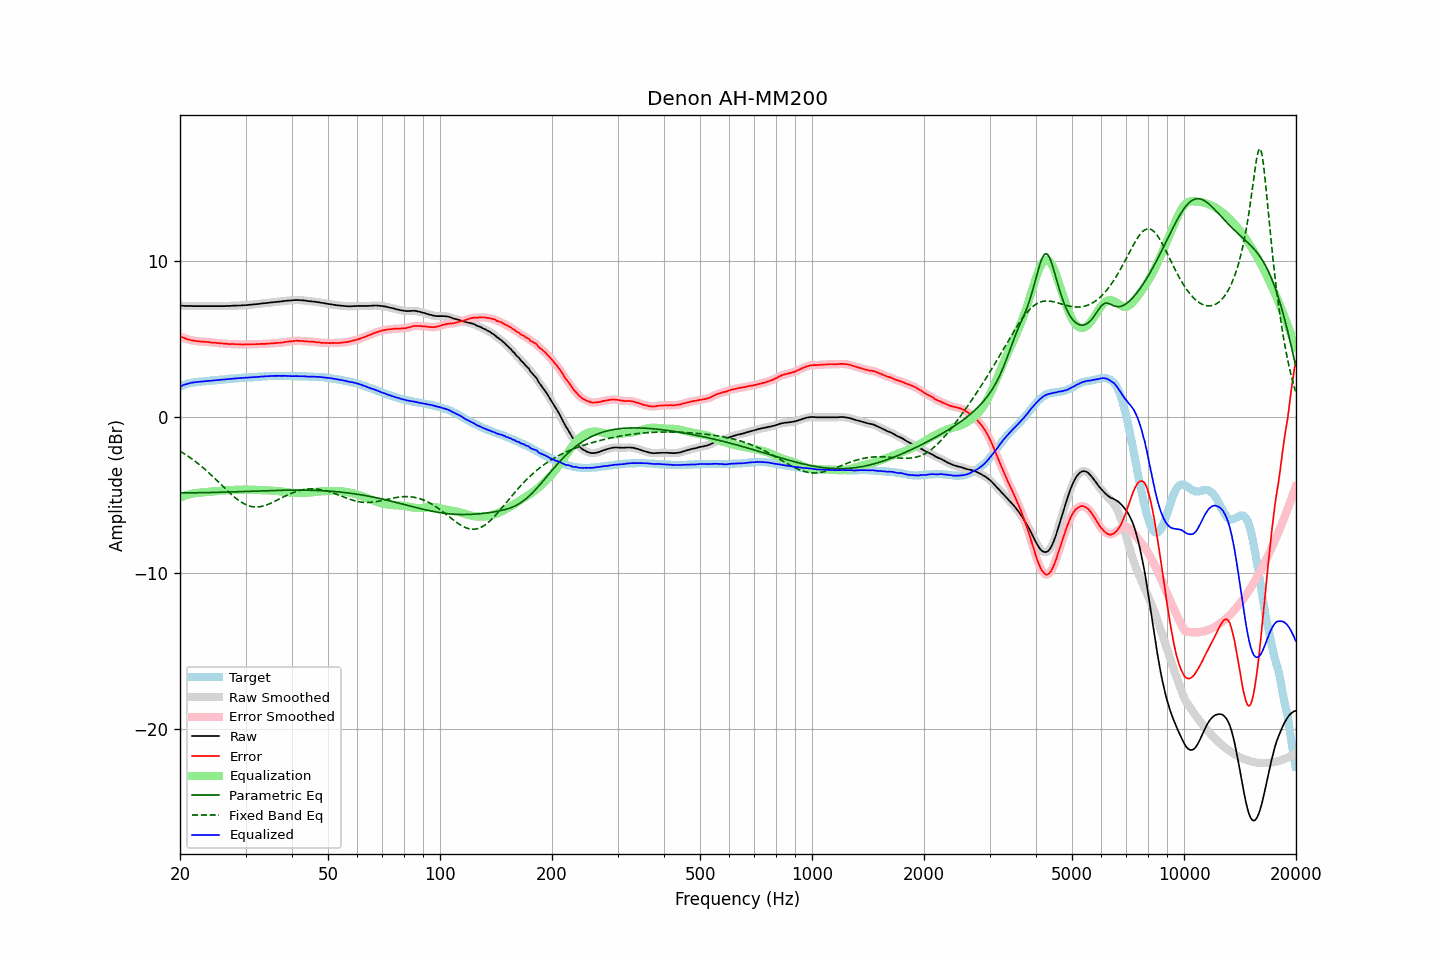

Data behind this chart, as committed beside it:
frequency, raw, error, smoothed, error_smoothed, equalization, parametric_eq, fixed_band_eq, equalized_raw, equalized_smoothed, target
20.00, 7.12, 5.16, 7.12, 5.16, -5.16, -4.85, -2.19, 1.96, 1.96, 1.96
20.20, 7.12, 5.12, 7.12, 5.12, -5.12, -4.85, -2.25, 2.00, 2.00, 2.00
20.40, 7.12, 5.08, 7.12, 5.08, -5.08, -4.85, -2.31, 2.04, 2.04, 2.04
20.61, 7.11, 5.04, 7.11, 5.04, -5.04, -4.85, -2.38, 2.07, 2.08, 2.07
20.81, 7.11, 5.00, 7.11, 5.00, -5.00, -4.85, -2.44, 2.11, 2.11, 2.11
21.02, 7.11, 4.96, 7.11, 4.97, -4.97, -4.85, -2.51, 2.14, 2.14, 2.15
21.23, 7.11, 4.94, 7.11, 4.94, -4.94, -4.85, -2.58, 2.17, 2.17, 2.17
21.44, 7.11, 4.92, 7.11, 4.92, -4.92, -4.85, -2.65, 2.19, 2.19, 2.19
21.66, 7.10, 4.89, 7.10, 4.90, -4.90, -4.85, -2.73, 2.20, 2.21, 2.21
21.87, 7.10, 4.88, 7.10, 4.88, -4.88, -4.85, -2.80, 2.22, 2.22, 2.22
22.09, 7.10, 4.86, 7.10, 4.86, -4.86, -4.85, -2.88, 2.24, 2.23, 2.24
22.31, 7.10, 4.85, 7.10, 4.85, -4.85, -4.85, -2.96, 2.25, 2.25, 2.25
22.54, 7.10, 4.84, 7.10, 4.84, -4.84, -4.85, -3.04, 2.26, 2.26, 2.26
22.76, 7.10, 4.83, 7.10, 4.83, -4.83, -4.85, -3.13, 2.27, 2.27, 2.27
22.99, 7.10, 4.83, 7.10, 4.83, -4.83, -4.84, -3.21, 2.27, 2.27, 2.27
23.22, 7.10, 4.82, 7.10, 4.82, -4.82, -4.84, -3.30, 2.28, 2.28, 2.28
23.45, 7.10, 4.81, 7.10, 4.81, -4.81, -4.84, -3.39, 2.29, 2.29, 2.29
23.69, 7.10, 4.80, 7.10, 4.80, -4.80, -4.84, -3.48, 2.30, 2.30, 2.30
23.92, 7.10, 4.79, 7.10, 4.79, -4.79, -4.84, -3.58, 2.31, 2.31, 2.31
24.16, 7.10, 4.77, 7.10, 4.77, -4.78, -4.83, -3.67, 2.32, 2.32, 2.33
24.40, 7.10, 4.75, 7.10, 4.76, -4.77, -4.83, -3.77, 2.33, 2.33, 2.35
24.65, 7.10, 4.76, 7.10, 4.75, -4.76, -4.83, -3.87, 2.34, 2.34, 2.34
24.89, 7.10, 4.75, 7.10, 4.75, -4.75, -4.83, -3.97, 2.35, 2.35, 2.35
25.14, 7.10, 4.74, 7.10, 4.74, -4.74, -4.82, -4.07, 2.36, 2.36, 2.36
25.39, 7.10, 4.73, 7.10, 4.73, -4.73, -4.82, -4.17, 2.37, 2.37, 2.37
25.65, 7.10, 4.71, 7.10, 4.72, -4.72, -4.82, -4.27, 2.38, 2.38, 2.39
25.91, 7.10, 4.71, 7.10, 4.71, -4.71, -4.82, -4.37, 2.39, 2.39, 2.39
26.16, 7.10, 4.70, 7.10, 4.70, -4.70, -4.81, -4.47, 2.40, 2.40, 2.40
26.43, 7.10, 4.69, 7.10, 4.70, -4.69, -4.81, -4.57, 2.41, 2.41, 2.41
26.69, 7.11, 4.69, 7.11, 4.68, -4.68, -4.81, -4.67, 2.43, 2.42, 2.42
26.96, 7.11, 4.67, 7.11, 4.67, -4.68, -4.80, -4.77, 2.43, 2.43, 2.44
27.23, 7.11, 4.66, 7.11, 4.67, -4.67, -4.80, -4.87, 2.44, 2.44, 2.45
27.50, 7.12, 4.67, 7.12, 4.67, -4.67, -4.80, -4.96, 2.45, 2.45, 2.45
27.77, 7.13, 4.68, 7.13, 4.67, -4.67, -4.79, -5.05, 2.46, 2.46, 2.45
28.05, 7.13, 4.66, 7.13, 4.67, -4.66, -4.79, -5.14, 2.47, 2.47, 2.47
28.33, 7.13, 4.66, 7.13, 4.66, -4.66, -4.78, -5.22, 2.47, 2.48, 2.47
28.62, 7.14, 4.66, 7.14, 4.66, -4.66, -4.78, -5.30, 2.48, 2.48, 2.48
28.90, 7.14, 4.65, 7.14, 4.65, -4.65, -4.78, -5.37, 2.49, 2.49, 2.49
29.19, 7.14, 4.65, 7.14, 4.65, -4.65, -4.77, -5.44, 2.49, 2.50, 2.49
29.48, 7.15, 4.63, 7.15, 4.64, -4.65, -4.77, -5.51, 2.50, 2.50, 2.52
29.78, 7.16, 4.65, 7.16, 4.64, -4.64, -4.77, -5.56, 2.52, 2.51, 2.51
30.08, 7.16, 4.64, 7.16, 4.64, -4.64, -4.76, -5.61, 2.52, 2.52, 2.52
30.38, 7.17, 4.65, 7.17, 4.65, -4.65, -4.76, -5.65, 2.52, 2.52, 2.52
30.68, 7.18, 4.64, 7.18, 4.65, -4.65, -4.75, -5.69, 2.53, 2.53, 2.54
30.99, 7.19, 4.65, 7.19, 4.65, -4.65, -4.75, -5.72, 2.54, 2.54, 2.54
31.30, 7.20, 4.66, 7.20, 4.66, -4.66, -4.75, -5.74, 2.54, 2.54, 2.54
31.61, 7.21, 4.66, 7.21, 4.66, -4.66, -4.74, -5.75, 2.55, 2.55, 2.55
31.93, 7.22, 4.66, 7.22, 4.66, -4.66, -4.74, -5.76, 2.56, 2.56, 2.56
32.24, 7.23, 4.67, 7.23, 4.67, -4.67, -4.74, -5.76, 2.56, 2.56, 2.56
32.57, 7.24, 4.66, 7.24, 4.67, -4.67, -4.73, -5.75, 2.57, 2.57, 2.58
32.89, 7.26, 4.68, 7.26, 4.68, -4.67, -4.73, -5.74, 2.59, 2.58, 2.58
33.22, 7.27, 4.68, 7.27, 4.68, -4.68, -4.73, -5.72, 2.59, 2.59, 2.59
33.55, 7.28, 4.68, 7.28, 4.68, -4.68, -4.72, -5.69, 2.60, 2.60, 2.60
33.89, 7.29, 4.68, 7.29, 4.68, -4.69, -4.72, -5.66, 2.60, 2.60, 2.61
34.23, 7.30, 4.69, 7.30, 4.69, -4.69, -4.71, -5.62, 2.61, 2.61, 2.61
34.57, 7.31, 4.69, 7.31, 4.70, -4.70, -4.71, -5.58, 2.61, 2.61, 2.62
34.92, 7.33, 4.71, 7.33, 4.71, -4.70, -4.71, -5.54, 2.63, 2.62, 2.62
35.27, 7.34, 4.71, 7.34, 4.71, -4.71, -4.71, -5.49, 2.63, 2.63, 2.63
35.62, 7.35, 4.72, 7.35, 4.72, -4.72, -4.70, -5.44, 2.63, 2.63, 2.63
35.97, 7.36, 4.73, 7.36, 4.73, -4.73, -4.70, -5.39, 2.63, 2.63, 2.63
... 635 more rows
